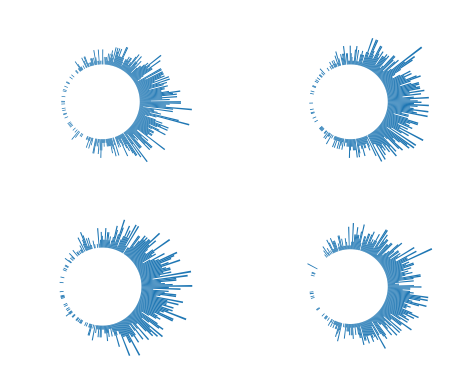

Generate this figure with matplotlib:
import matplotlib.pyplot as plt
import numpy as np


fig = plt.figure()
# fig, ax = plt.subplots(3, 3, figsize=(5, 5))
fig.subplots_adjust(hspace=0, wspace=0)
for i in range(1,5):
    ax = fig.add_subplot(2, 2, i,polar=True)
    x = np.random.normal(loc=0.0,scale=1.0,size=1000)
    # x= np.random.uniform(low=0.0, high = 2.0*np.pi, size =1000)
    ax.hist(x, bins=360,bottom=10.0)
    ax.axis("off")
plt.show()    
exit()


# x = np.random.uniform(0.0,2.0*np.pi,size=5000)
x = np.random.normal(loc=0.0,scale=1.0,size=1000)
ax = plt.subplot(111, polar=True)
ax.hist(x, bins=360,bottom=10.0)
# plt.ylabel('No of times')
ax.axis("off")
plt.show()    
exit()
